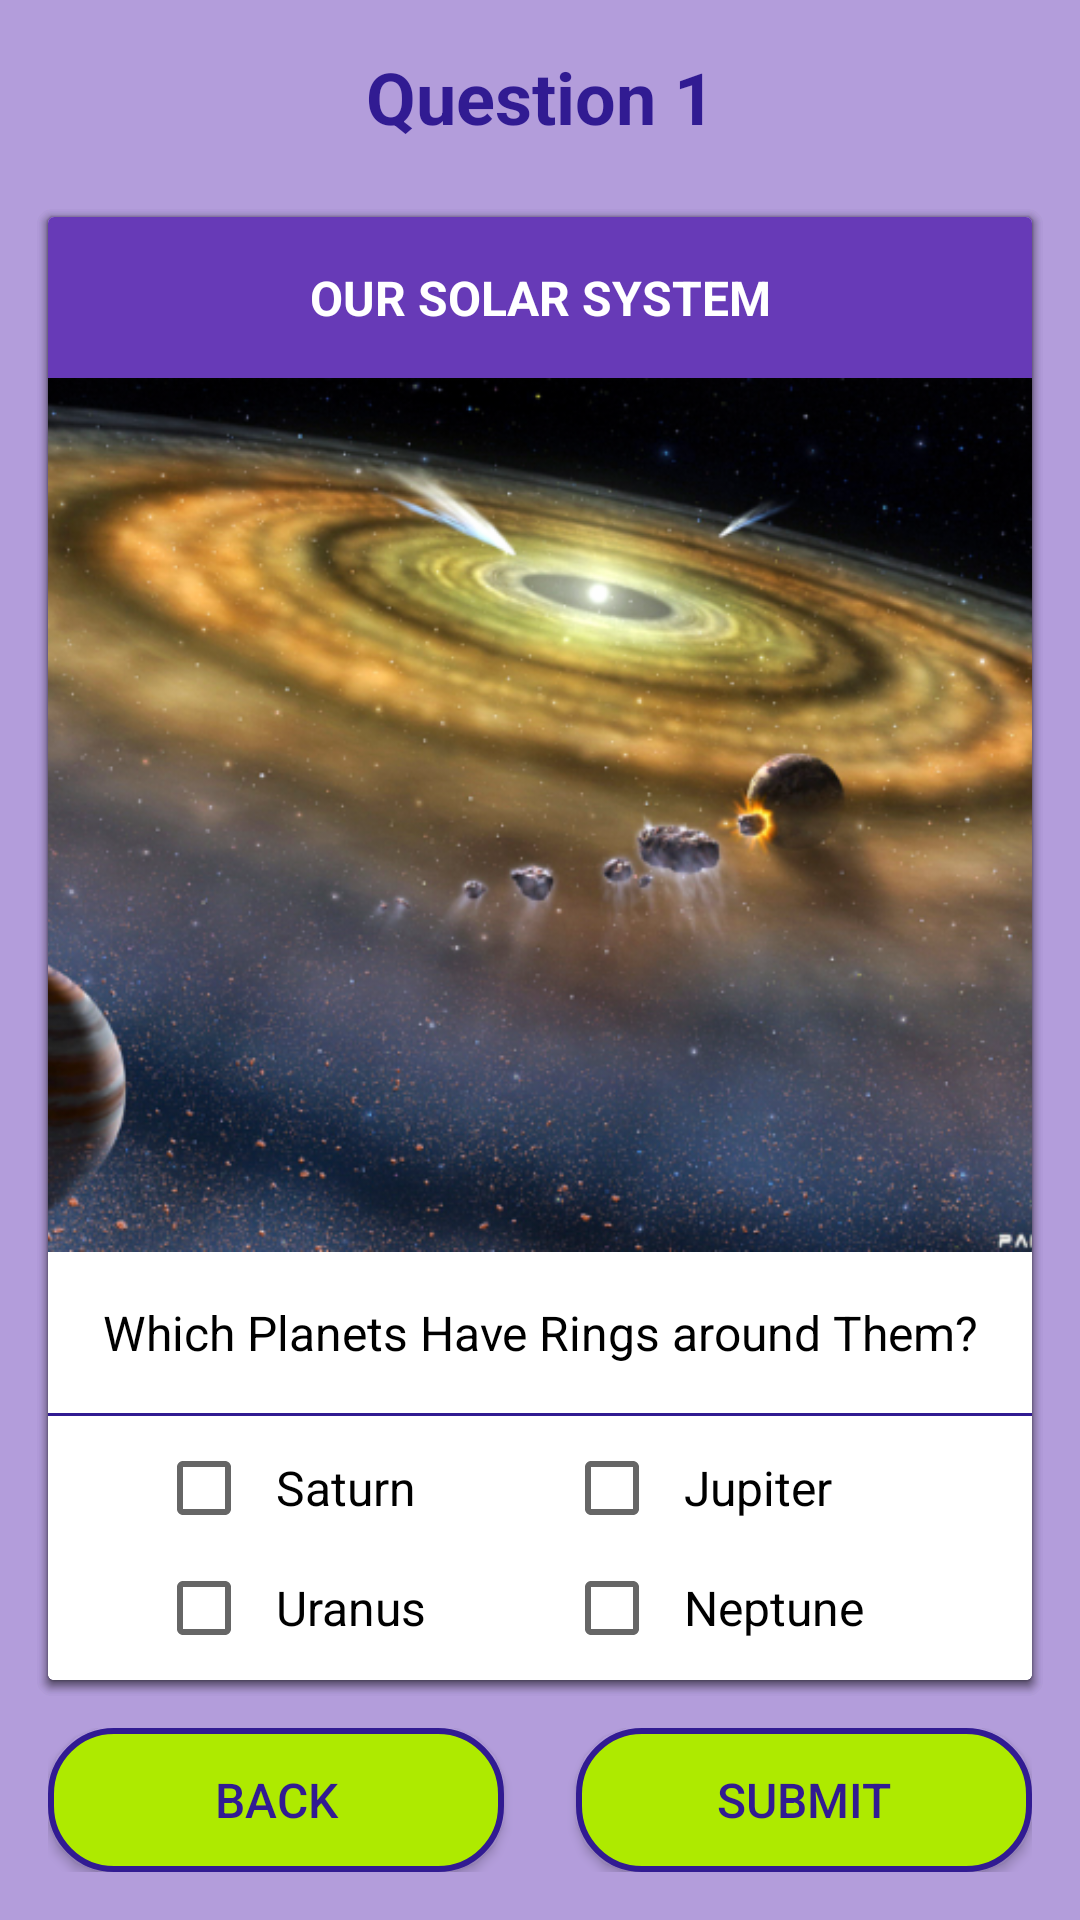

This screen was rendered from an Android layout file. Write that file and the resources it references.
<!-- AndroidManifest.xml: application theme AppTheme -->
<!-- res/layout/activity_main.xml -->
<?xml version="1.0" encoding="utf-8"?>
<RelativeLayout
    xmlns:android="http://schemas.android.com/apk/res/android"
    xmlns:tools="http://schemas.android.com/tools"
    android:layout_width="match_parent"
    android:layout_height="match_parent"
    android:background="@color/colorBackground"
    tools:context="com.example.android.qwhiz.MainActivity">

    <TextView android:id="@+id/questionNumber"
        android:text="@string/questionNo1"
        style="@style/questionNoP"/>

    <LinearLayout android:id="@+id/buttons"
        style="@style/buttonLayoutP">
        <Button
            android:layout_marginRight="12dp"
            android:layout_marginEnd="12dp"
            android:text="@string/back"
            android:background="@drawable/button"
            android:onClick="lastQuestion"
            style="@style/buttonBottomP"/>
        <Button android:id="@+id/submit"
            android:layout_marginLeft="12dp"
            android:layout_marginStart="12dp"
            android:text="@string/submit"
            android:background="@drawable/button"
            android:onClick="submitQuestion"
            style="@style/buttonBottomP"/>
    </LinearLayout>

    <android.support.v7.widget.CardView android:id="@+id/questionCard1"
    android:layout_below="@id/questionNumber"
    android:layout_above="@+id/buttons"
    style="@style/cardViewP" >
        <LinearLayout
            style="@style/cardViewLinear">
            <TextView
                android:text="@string/topic"
                style="@style/topicP"/>
            <ImageView
                style="@style/image"
                android:src="@drawable/image1"
                android:contentDescription="@string/contentDescription"/>
            <TextView
                android:text="@string/question1"
                style="@style/questionTextP"/>
            <View
                style="@style/lineP">
            </View>
            <RadioGroup android:id="@+id/question1Group"
                style="@style/radioGroupP">
                <RadioButton android:id="@+id/q1o1"
                    android:text="@string/option1Q1"
                    style="@style/radioButtonP" />
                <RadioButton android:id="@+id/q1o2"
                    android:text="@string/option2Q1"
                    style="@style/radioButtonP"/>
                <RadioButton android:id="@+id/q1o3"
                    android:text="@string/answerQ1"
                    style="@style/radioButtonP" />
                <RadioButton android:id="@+id/q1o4"
                    android:text="@string/option3Q1"
                    style="@style/radioButtonP" />
            </RadioGroup>
        </LinearLayout>
    </android.support.v7.widget.CardView>

    <android.support.v7.widget.CardView android:id="@+id/questionCard2"
        android:layout_below="@id/questionNumber"
        android:layout_above="@+id/buttons"
        style="@style/cardViewP" >
        <LinearLayout
            style="@style/cardViewLinear">
            <TextView
                android:text="@string/topic"
                style="@style/topicP"/>
            <ImageView
                style="@style/image"
                android:src="@drawable/image2"
                android:contentDescription="@string/contentDescription"/>
            <TextView
                android:text="@string/question2"
                style="@style/questionTextP"/>
            <View
                style="@style/lineP" >
            </View>
            <EditText android:id="@+id/editAnswer"
                android:hint="@string/hint"
                style="@style/editTextP" />
        </LinearLayout>
    </android.support.v7.widget.CardView>

    <android.support.v7.widget.CardView android:id="@+id/questionCard3"
        android:layout_below="@id/questionNumber"
        android:layout_above="@+id/buttons"
        style="@style/cardViewP" >
        <LinearLayout
            style="@style/cardViewLinear" >
            <TextView
                android:text="@string/topic"
                style="@style/topicP" />
            <ImageView
                style="@style/image"
                android:src="@drawable/image3"
                android:contentDescription="@string/contentDescription"/>
            <TextView
                android:text="@string/question3"
                style="@style/questionTextP" />
            <View
                style="@style/lineP">
            </View>
            <RadioGroup android:id="@+id/question3Group"
                style="@style/radioGroupP" >
                <RadioButton android:id="@+id/q3o1"
                    android:text="@string/option1Q3"
                    style="@style/radioButtonP" />
                <RadioButton android:id="@+id/q3o2"
                    android:text="@string/option2Q3"
                    style="@style/radioButtonP" />
                <RadioButton android:id="@+id/q3o3"
                    android:text="@string/option3Q3"
                    style="@style/radioButtonP" />
                <RadioButton android:id="@+id/q3o4"
                    android:text="@string/answerQ3"
                    style="@style/radioButtonP" />
            </RadioGroup>
        </LinearLayout>
    </android.support.v7.widget.CardView>

    <android.support.v7.widget.CardView android:id="@+id/questionCard4"
        android:layout_below="@id/questionNumber"
        android:layout_above="@+id/buttons"
        style="@style/cardViewP" >
        <LinearLayout
            style="@style/cardViewLinear" >
            <TextView
                android:text="@string/topic"
                style="@style/topicP" />
            <ImageView
                style="@style/image"
                android:src="@drawable/image4"
                android:contentDescription="@string/contentDescription"/>
            <TextView
                android:text="@string/question4"
                style="@style/questionTextP" />
            <View
                style="@style/lineP">
            </View>
            <LinearLayout
                style="@style/checkLinearP" >
                <CheckBox android:id="@+id/q4o1"
                    android:text="@string/answer1Q4"
                    style="@style/checkBoxP" />
                <CheckBox android:id="@+id/q4o2"
                    android:text="@string/answer2Q4"
                    style="@style/checkBoxP" />
            </LinearLayout>
            <LinearLayout
                style="@style/checkLinearP" >
                <CheckBox android:id="@+id/q4o3"
                    android:text="@string/answer3Q4"
                    style="@style/checkBoxP" />
                <CheckBox android:id="@+id/q4o4"
                    android:text="@string/answer4Q4"
                    style="@style/checkBoxP" />
            </LinearLayout>
        </LinearLayout>
    </android.support.v7.widget.CardView>
</RelativeLayout>
<!-- resources referenced by this layout -->
<resources>
  <color name="colorBackground">#B39DDB</color>
  <string name="answer1Q4">Saturn</string>
  <string name="answer2Q4">Jupiter</string>
  <string name="answer3Q4">Uranus</string>
  <string name="answer4Q4">Neptune</string>
  <string name="answerQ1">Jupiter</string>
  <string name="answerQ3">Venus</string>
  <string name="back">Back</string>
  <string name="contentDescription">Photo of Solar System</string>
  <string name="hint">"It's a conspiracy!"</string>
  <string name="option1Q1">Mars</string>
  <string name="option1Q3">Mercury</string>
  <string name="option2Q1">Earth</string>
  <string name="option2Q3">Pluto</string>
  <string name="option3Q1">Venus</string>
  <string name="option3Q3">Eris</string>
  <string name="question1">Which Planet Has the Most Moons?</string>
  <string name="question2">Who was the first person to set foot on the Moon?</string>
  <string name="question3">Which Planet spins backwards relative to the others?</string>
  <string name="question4">Which Planets Have Rings around Them?</string>
  <string name="questionNo1">Question 1</string>
  <string name="submit">Submit</string>
  <string name="topic">Our Solar System</string>
  <style name="buttonBottomP">
          <item name="android:layout_width">@dimen/weight0</item>
          <item name="android:layout_height">wrap_content</item>
          <item name="android:layout_weight">1</item>
          <item name="android:textSize">@dimen/textSize12</item>
          <item name="android:textColor">@color/colorPrimaryDark</item>
      </style>
  <style name="cardViewLinear">
          <item name="android:layout_width">match_parent</item>
          <item name="android:layout_height">match_parent</item>
          <item name="android:orientation">vertical</item>
      </style>
  <style name="cardViewP">
          <item name="android:layout_width">match_parent</item>
          <item name="android:layout_height">match_parent</item>
          <item name="android:layout_margin">@dimen/margin8</item>
      </style>
  <style name="editTextP">
          <item name="android:layout_width">match_parent</item>
          <item name="android:layout_height">wrap_content</item>
          <item name="android:layout_margin">@dimen/margin8</item>
          <item name="android:inputType">textCapWords</item>
          <item name="android:textSize">@dimen/textSize12</item>
      </style>
  <style name="lineP">
          <item name="android:layout_width">match_parent</item>
          <item name="android:layout_height">@dimen/lineHeight1</item>
          <item name="android:background">@color/colorPrimaryDark</item>
          <item name="android:layout_marginBottom">@dimen/margin8</item>
      </style>
  <style name="radioButtonP">
          <item name="android:layout_width">match_parent</item>
          <item name="android:layout_height">wrap_content</item>
          <item name="android:paddingLeft">@dimen/padding8</item>
          <item name="android:layout_gravity">center</item>
          <item name="android:textSize">@dimen/textSize12</item>
      </style>
  <color name="buttonPressed">#C6FF00</color>
  <color name="colorPrimaryDark">#311B92</color>
  <color name="colorAccent">#AEEA00</color>
  <dimen name="weight0">0dp</dimen>
  <dimen name="textSize12">12sp</dimen>
  <dimen name="padding8">8dp</dimen>
  <dimen name="margin8">8dp</dimen>
  <dimen name="checkBox100">100dp</dimen>
  <dimen name="margin16">16dp</dimen>
  <dimen name="padding4">4dp</dimen>
  <string name="contentSheldon">Photo of Sheldon Cooper from the television show "The Big Bang Theory"</string>
  <dimen name="lineHeight1">1dp</dimen>
  <dimen name="textSize16">16sp</dimen>
  <color name="colorPrimary">#673AB7</color>
</resources>
